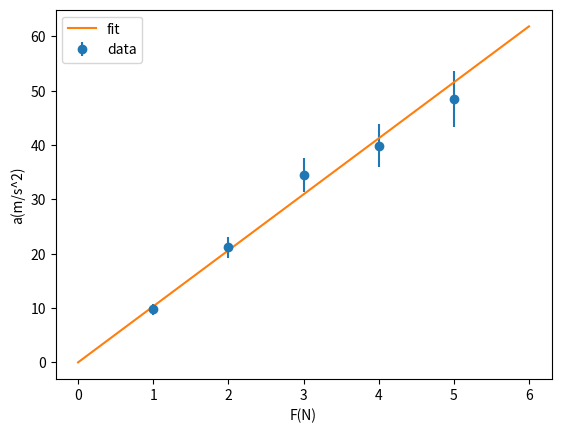
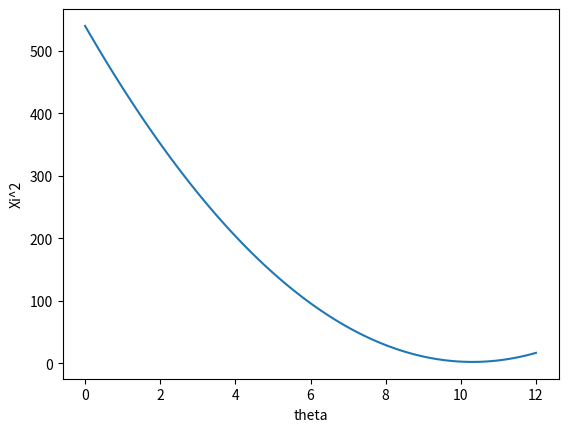
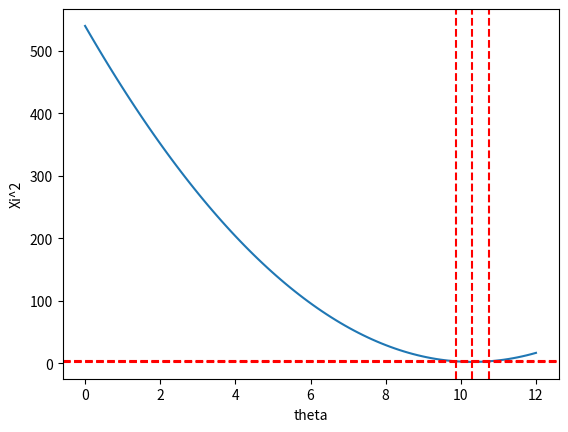

Python code for these plots, in order:
import numpy as np 
import matplotlib.pyplot as plt 
import math 
from scipy.interpolate import interp1d

ac = np.array([9.8, 21.2, 34.5, 39.9, 48.5])
ac_er = np.array([1.0, 1.9, 3.1, 3.9, 5.1])
F = np.array([1,2,3,4,5])

w = 1/ac_er**2
m = np.sum(w*F**2)/np.sum(w*F*ac)
m_er = np.sqrt(1/np.sum(w*F**2))

F_fit = np.linspace(0,6,100)
a_fit = F_fit/m

plt.xlabel("F(N)")
plt.ylabel("a(m/s^2)")
plt.errorbar(F,ac, yerr=ac_er, fmt='o', label="data")
plt.plot(F_fit, a_fit, '-', label="fit")
plt.legend()
plt.savefig("fit_plot.png", dpi=300)   
plt.close() 

print("Vrijednost m i nesigurnost:",m, m_er)

def xi2(t):
    return np.sum((ac-t*F)**2/(ac_er**2))

theta = np.linspace(0,12,100)
xi = np.array([xi2(i) for i in theta])

plt.xlabel("theta")
plt.ylabel("Xi^2")
plt.plot(theta, xi)
plt.savefig("xi_plot.png", dpi=300)
plt.close()

theta_hat = theta[np.argmin(xi)] 

xi2 = xi - (np.min(xi) + 1)

left = interp1d(xi2[theta < theta_hat], theta[theta < theta_hat])
theta_minus = left(0)

right = interp1d(xi2[theta > theta_hat], theta[theta > theta_hat])
theta_plus = right(0)

thera_er = (theta_plus-theta_minus)/2

plt.xlabel("theta")
plt.ylabel("Xi^2")
plt.plot(theta, xi)

plt.axhline(np.min(xi), linestyle='--', color='red')
plt.axhline(np.min(xi) + 1, linestyle='--', color='red')

plt.axvline(theta_hat, linestyle='--', color='red')
plt.axvline(theta_minus, linestyle='--', color='red')
plt.axvline(theta_plus, linestyle='--', color='red')

plt.savefig("xi_plot_dashed.png", dpi=300)
plt.close()
